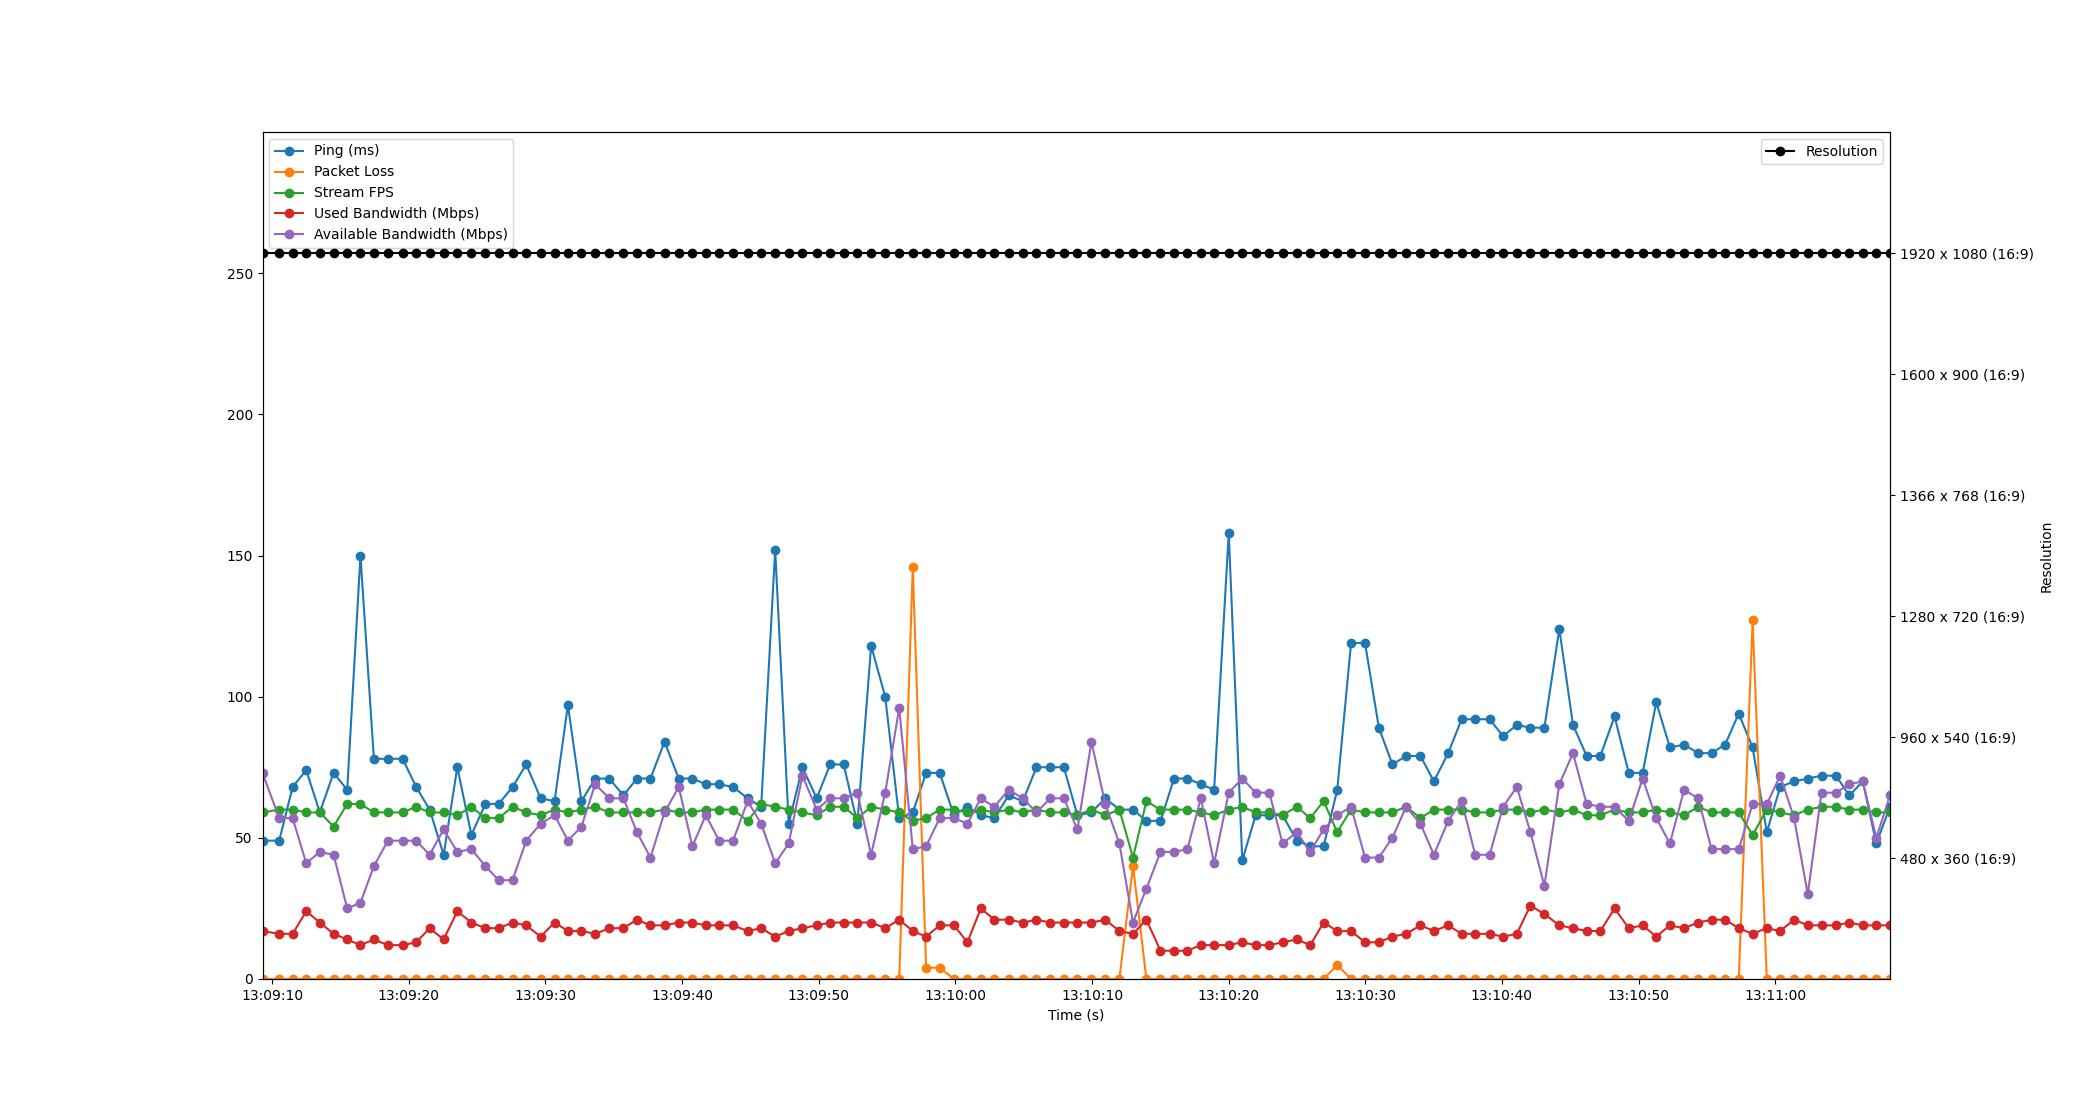

Source data for this figure (header and first rows):
Time, Timestamp, Ping, Packet Loss, Stream FPS, Used Bandwidth, Resolution, Available Bandwidth
1.9073486328125e-06, 2023-07-11 13:09:09.288633, 49, 0, 59, 17, 1920 x 1080 (16:9), 73
1.22, 2023-07-11 13:09:10.509048, 49, 0, 60, 16, 1920 x 1080 (16:9), 57
2.206, 2023-07-11 13:09:11.494916, 68, 0, 60, 16, 1920 x 1080 (16:9), 57
3.2, 2023-07-11 13:09:12.488636, 74, 0, 59, 24, 1920 x 1080 (16:9), 41
4.193, 2023-07-11 13:09:13.481931, 59, 0, 59, 20, 1920 x 1080 (16:9), 45
5.204, 2023-07-11 13:09:14.492812, 73, 0, 54, 16, 1920 x 1080 (16:9), 44
6.2, 2023-07-11 13:09:15.488591, 67, 0, 62, 14, 1920 x 1080 (16:9), 25
7.17, 2023-07-11 13:09:16.458452, 150, 0, 62, 12, 1920 x 1080 (16:9), 27
8.152, 2023-07-11 13:09:17.440259, 78, 0, 59, 14, 1920 x 1080 (16:9), 40
9.178, 2023-07-11 13:09:18.466795, 78, 0, 59, 12, 1920 x 1080 (16:9), 49
10.26, 2023-07-11 13:09:19.544581, 78, 0, 59, 12, 1920 x 1080 (16:9), 49
11.25, 2023-07-11 13:09:20.536383, 68, 0, 61, 13, 1920 x 1080 (16:9), 49
12.23, 2023-07-11 13:09:21.523502, 60, 0, 59, 18, 1920 x 1080 (16:9), 44
13.26, 2023-07-11 13:09:22.547040, 44, 0, 59, 14, 1920 x 1080 (16:9), 53
14.26, 2023-07-11 13:09:23.547069, 75, 0, 58, 24, 1920 x 1080 (16:9), 45
15.29, 2023-07-11 13:09:24.579054, 51, 0, 61, 20, 1920 x 1080 (16:9), 46
16.31, 2023-07-11 13:09:25.597391, 62, 0, 57, 18, 1920 x 1080 (16:9), 40
17.29, 2023-07-11 13:09:26.574491, 62, 0, 57, 18, 1920 x 1080 (16:9), 35
18.3, 2023-07-11 13:09:27.591056, 68, 0, 61, 20, 1920 x 1080 (16:9), 35
19.3, 2023-07-11 13:09:28.590429, 76, 0, 59, 19, 1920 x 1080 (16:9), 49
20.35, 2023-07-11 13:09:29.643058, 64, 0, 58, 15, 1920 x 1080 (16:9), 55
21.38, 2023-07-11 13:09:30.665841, 63, 0, 60, 20, 1920 x 1080 (16:9), 58
22.35, 2023-07-11 13:09:31.642134, 97, 0, 59, 17, 1920 x 1080 (16:9), 49
23.35, 2023-07-11 13:09:32.634975, 63, 0, 60, 17, 1920 x 1080 (16:9), 54
24.35, 2023-07-11 13:09:33.638967, 71, 0, 61, 16, 1920 x 1080 (16:9), 69
25.38, 2023-07-11 13:09:34.669709, 71, 0, 59, 18, 1920 x 1080 (16:9), 64
26.42, 2023-07-11 13:09:35.707042, 65, 0, 59, 18, 1920 x 1080 (16:9), 64
27.4, 2023-07-11 13:09:36.690405, 71, 0, 59, 21, 1920 x 1080 (16:9), 52
28.39, 2023-07-11 13:09:37.682737, 71, 0, 59, 19, 1920 x 1080 (16:9), 43
29.42, 2023-07-11 13:09:38.711045, 84, 0, 60, 19, 1920 x 1080 (16:9), 59
30.47, 2023-07-11 13:09:39.755097, 71, 0, 59, 20, 1920 x 1080 (16:9), 68
31.46, 2023-07-11 13:09:40.751196, 71, 0, 59, 20, 1920 x 1080 (16:9), 47
32.44, 2023-07-11 13:09:41.729038, 69, 0, 60, 19, 1920 x 1080 (16:9), 58
33.43, 2023-07-11 13:09:42.717815, 69, 0, 60, 19, 1920 x 1080 (16:9), 49
34.44, 2023-07-11 13:09:43.731040, 68, 0, 60, 19, 1920 x 1080 (16:9), 49
35.5, 2023-07-11 13:09:44.792256, 64, 0, 56, 17, 1920 x 1080 (16:9), 63
36.5, 2023-07-11 13:09:45.784911, 61, 0, 62, 18, 1920 x 1080 (16:9), 55
37.52, 2023-07-11 13:09:46.812696, 152, 0, 61, 15, 1920 x 1080 (16:9), 41
38.51, 2023-07-11 13:09:47.800841, 55, 0, 60, 17, 1920 x 1080 (16:9), 48
39.52, 2023-07-11 13:09:48.805952, 75, 0, 59, 18, 1920 x 1080 (16:9), 72
40.56, 2023-07-11 13:09:49.850048, 64, 0, 58, 19, 1920 x 1080 (16:9), 60
41.55, 2023-07-11 13:09:50.835060, 76, 0, 61, 20, 1920 x 1080 (16:9), 64
42.54, 2023-07-11 13:09:51.824731, 76, 0, 61, 20, 1920 x 1080 (16:9), 64
43.54, 2023-07-11 13:09:52.828530, 55, 0, 57, 20, 1920 x 1080 (16:9), 66
44.55, 2023-07-11 13:09:53.835063, 118, 0, 61, 20, 1920 x 1080 (16:9), 44
45.58, 2023-07-11 13:09:54.864159, 100, 0, 60, 18, 1920 x 1080 (16:9), 66
46.6, 2023-07-11 13:09:55.890127, 57, 0, 59, 21, 1920 x 1080 (16:9), 96
47.59, 2023-07-11 13:09:56.883023, 59, 146, 56, 17, 1920 x 1080 (16:9), 46
48.57, 2023-07-11 13:09:57.859060, 73, 4, 57, 15, 1920 x 1080 (16:9), 47
49.56, 2023-07-11 13:09:58.851028, 73, 4, 60, 19, 1920 x 1080 (16:9), 57
50.61, 2023-07-11 13:09:59.899028, 58, 0, 60, 19, 1920 x 1080 (16:9), 57
51.59, 2023-07-11 13:10:00.880941, 61, 0, 59, 13, 1920 x 1080 (16:9), 55
52.57, 2023-07-11 13:10:01.860841, 58, 0, 60, 25, 1920 x 1080 (16:9), 64
53.56, 2023-07-11 13:10:02.850983, 57, 0, 59, 21, 1920 x 1080 (16:9), 61
54.61, 2023-07-11 13:10:03.902379, 65, 0, 60, 21, 1920 x 1080 (16:9), 67
55.65, 2023-07-11 13:10:04.936525, 63, 0, 59, 20, 1920 x 1080 (16:9), 64
56.65, 2023-07-11 13:10:05.936900, 75, 0, 60, 21, 1920 x 1080 (16:9), 59
57.66, 2023-07-11 13:10:06.945264, 75, 0, 59, 20, 1920 x 1080 (16:9), 64
58.65, 2023-07-11 13:10:07.936483, 75, 0, 59, 20, 1920 x 1080 (16:9), 64
59.64, 2023-07-11 13:10:08.931113, 58, 0, 58, 20, 1920 x 1080 (16:9), 53
... 59 more rows
